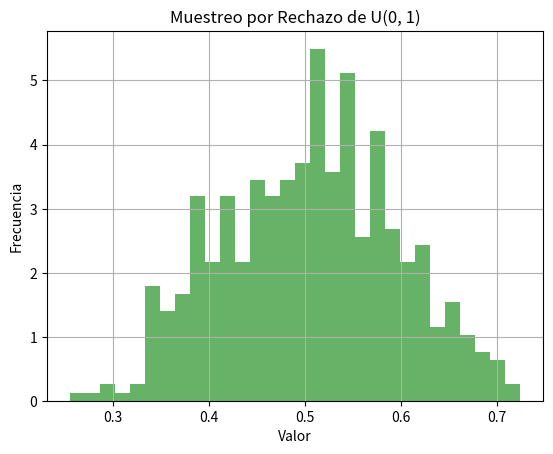

Source code (Python):
import numpy as np
import matplotlib.pyplot as plt
from os import system

def muestreo_por_rechazo(num_samples):
    samples = []
    accepted_samples = 0

    while accepted_samples < num_samples:
        # Muestreo de la distribución de propuesta (distribución normal)
        x = np.random.normal(0.5, 0.1)  # media 0.5, desviación estándar 0.1
        if 0 <= x <= 1:  # Asegurarse de que x está en el intervalo [0, 1]
            # Muestreo de la función de densidad de la distribución objetivo
            # Para la U(0, 1), la densidad es constante (1) en el intervalo
            # y la altura de la normal se evalúa en x
            y = np.random.uniform(0, 1)
            if y < (1 / (0.1 * np.sqrt(2 * np.pi))) * np.exp(-0.5 * ((x - 0.5) / 0.1) ** 2):
                samples.append(x)
                accepted_samples += 1

    return samples

# Realizar el muestreo por rechazo
num_samples = 500
muestras_rechazo = muestreo_por_rechazo(num_samples)

# Mostrar resultados
system('cls')
plt.hist(muestras_rechazo, bins=30, density=True, alpha=0.6, color='g')
plt.title('Muestreo por Rechazo de U(0, 1)')
plt.xlabel('Valor')
plt.ylabel('Frecuencia')
plt.grid()
plt.show()

